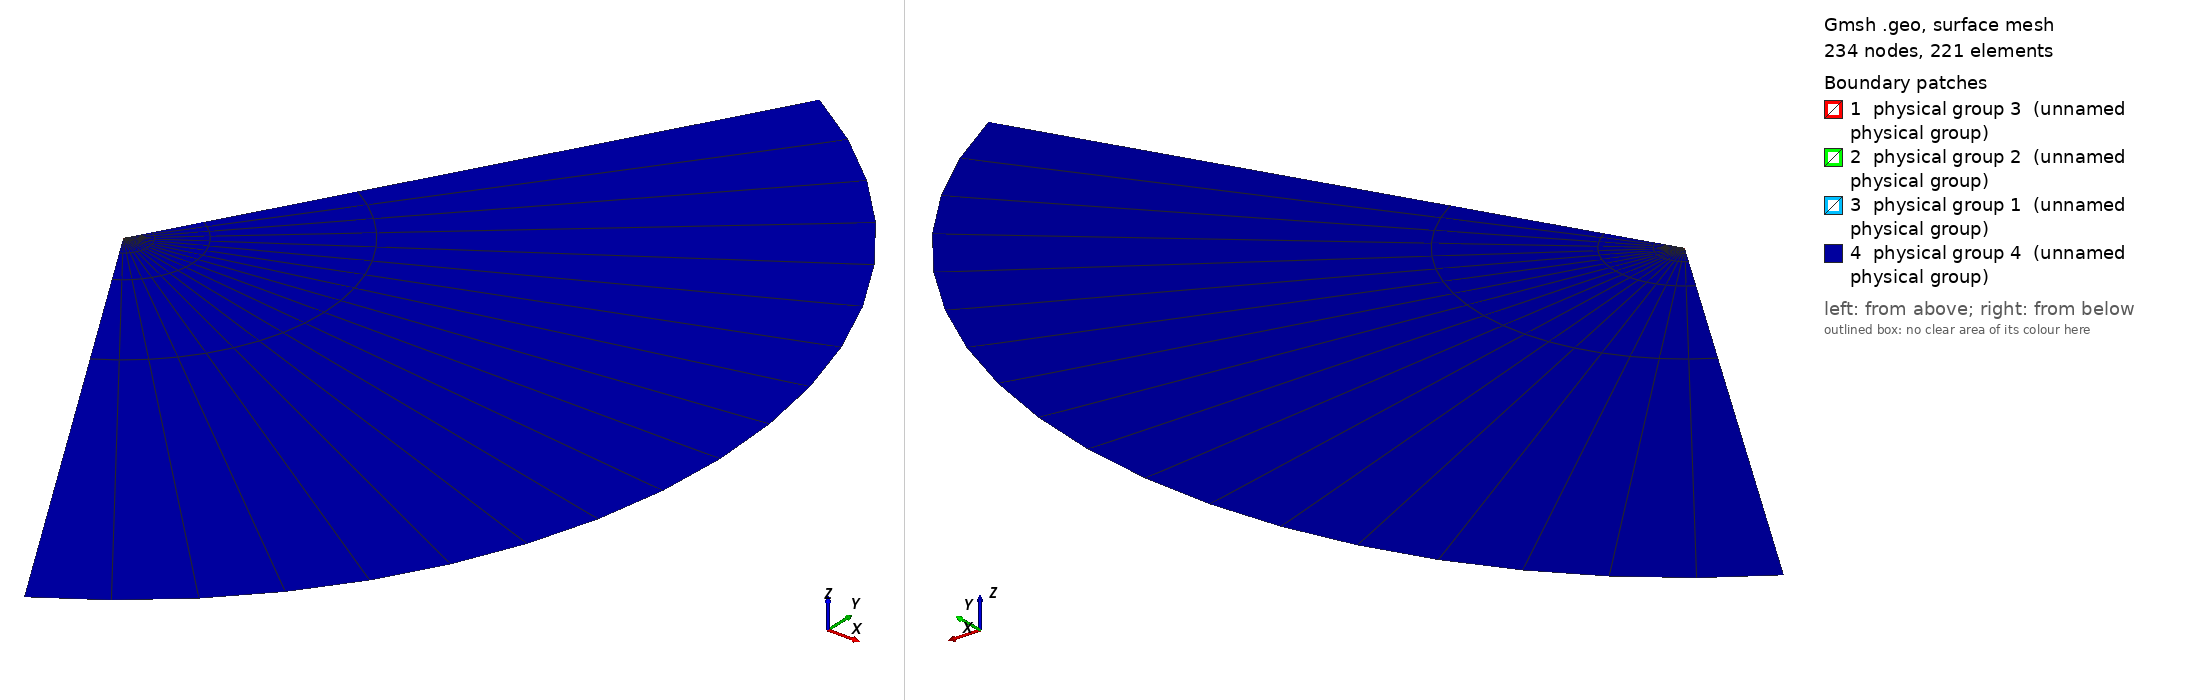

Gmsh geometry script, surface-meshed: 234 nodes, 221 surface elements. Boundary patches (legend numbers): 1 physical group 3 (unnamed physical group), 2 physical group 2 (unnamed physical group), 3 physical group 1 (unnamed physical group), 4 physical group 4 (unnamed physical group). Left view from above one corner, right view from below the opposite corner. Legend entries are the model's physical surfaces. The drawing asked Gmsh for element sizes between 1% and 20% of the model's largest extent; the script's own settings can give other sizes.

=== CableTiers.geo (drawn) ===
lc = 0.02;

r1 = 0.0175;
r2 = 0.092;
r3 = 0.108;
r4 = 20.0;
R = 0.05;
Rp = 3.0;

N1 = 10;
N2 = 3;
N3 = 8;

coef = 0.5;

// points

Point(1) = {0, 0, 0, lc};
// frontière extérieure isolant
Point(2) = {r2 * 0.5, - r2 * Sqrt(3) * 0.5, 0, lc};
Point(3) = {r2, 0, 0, lc};
Point(4) = {r2 * 0.5, r2 * Sqrt(3) * 0.5, 0, lc};
// frontière extérieure acier
Point(5) = {r3 * 0.5, - r3 * Sqrt(3) * 0.5, 0, lc};
Point(6) = {r3, 0, 0, lc};
Point(7) = {r3 * 0.5, r3 * Sqrt(3) * 0.5, 0, lc};
// frontière fictive eau
Point(8) = {r4 * 0.5, - r4 * Sqrt(3) * 0.5, 0, lc};
Point(9) = {r4, 0, 0, lc};
Point(10) = {r4 * 0.5, r4 * Sqrt(3) * 0.5, 0, lc};
// points du conducteur
Point(11) = {R, 0, 0, coef * lc};
Point(12) = {R+r1, 0, 0, coef * lc};
Point(13) = {R, r1, 0, coef * lc};
Point(14) = {R-r1, 0, 0, coef * lc};
Point(15) = {R, -r1, 0, coef * lc};

// lignes

// fontières circulaires des matériaux
Circle(1) = {2, 1, 3};
Circle(2) = {3, 1, 4};
Circle(3) = {5, 1, 6};
Circle(4) = {6, 1, 7};
Circle(5) = {8, 1, 9};
Circle(6) = {9, 1, 10};
// frontière du conducteur
Circle(7) = {12, 11, 13};
Circle(8) = {13, 11, 14};
Circle(9) = {14, 11, 15};
Circle(10) = {15, 11, 12};
// lignes de maillage
Line(11) = {1, 2};
Line(12) = {1, 4};
Line(13) = {2, 5};
Line(14) = {3, 6};
Line(15) = {4, 7};
Line(16) = {5, 8};
Line(17) = {6, 9};
Line(18) = {7, 10};

// lignes transfinies sur le maillage

// cercles
Transfinite Line{1,2,3,4,5,6} = N1;
// lignes acier
Transfinite Line{13, 14, 15} = N2;
// lignes eau
Transfinite Line{16, 17, 18} = N3 Using Progression Rp;

// plans isolant (1) et conducteur (2)
Line Loop(1) = {2, -12, 11, 1};
Line Loop(2) = {7, 8, 9, 10};

Plane Surface(1) = {1, 2};
Plane Surface(2) = {2};

// plans transfinis
Line Loop(3) = {4, -15, -2, 14};
Plane Surface(3) = {3};

Line Loop(4) = {3, -14, -1, 13};
Plane Surface(4) = {4};

Line Loop(5) = {17, 6, -18, -4};
Plane Surface(5) = {5};

Line Loop(6) = {16, 5, -17, -3};
Plane Surface(6) = {6};

Transfinite Surface 3;
Transfinite Surface 4;
Transfinite Surface 5;
Transfinite Surface 6;

Mesh.RecombineAll = 1;
Mesh.RecombinationAlgorithm = 0;

Physical Line(1) = {5, 6};
Physical Line(2) = {3, 4};
Physical Line(3) = {1, 2};
Physical Line(4) = {7, 8, 9, 10};
// lignes de coupes haut et bas
Physical Line(5) = {11, 13, 16};
Physical Line(6) = {12, 15, 18};

Physical Surface(3) = {1};
Physical Surface(2) = {2};
Physical Surface(1) = {3, 4};
Physical Surface(4) = {5, 6};
